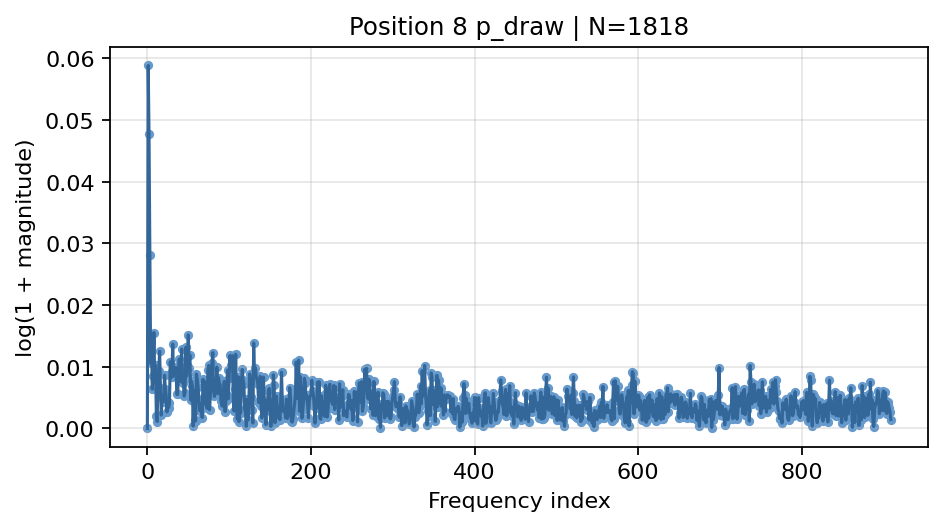

Data behind this chart, as committed beside it:
frequency_index, normalized_frequency, magnitude, log_magnitude
0, 0.0, 8.305298754071578e-18, 8.305298754071578e-18
1, 0.0005501, 0.06057, 0.05881
2, 0.0011, 0.04893, 0.04777
3, 0.00165, 0.02841, 0.02802
4, 0.0022, 0.01064, 0.01058
5, 0.00275, 0.01413, 0.01403
6, 0.0033, 0.006377, 0.006357
7, 0.00385, 0.008486, 0.008451
8, 0.0044, 0.01565, 0.01553
9, 0.00495, 0.007874, 0.007843
10, 0.005501, 0.01025, 0.0102
11, 0.006051, 0.001969, 0.001967
12, 0.006601, 0.001112, 0.001111
13, 0.007151, 0.009178, 0.009136
14, 0.007701, 0.009387, 0.009343
15, 0.008251, 0.01259, 0.01252
16, 0.008801, 0.006537, 0.006516
17, 0.009351, 0.002155, 0.002153
18, 0.009901, 0.005165, 0.005152
19, 0.01045, 0.005305, 0.005291
20, 0.011, 0.004341, 0.004331
21, 0.01155, 0.008658, 0.00862
22, 0.0121, 0.00648, 0.006459
23, 0.01265, 0.005289, 0.005275
24, 0.0132, 0.002677, 0.002674
25, 0.01375, 0.004277, 0.004268
26, 0.0143, 0.003358, 0.003352
27, 0.01485, 0.004105, 0.004096
28, 0.0154, 0.01084, 0.01078
29, 0.01595, 0.009002, 0.008962
30, 0.0165, 0.008343, 0.008308
31, 0.01705, 0.01378, 0.01369
32, 0.0176, 0.008528, 0.008492
33, 0.01815, 0.009507, 0.009463
34, 0.0187, 0.008973, 0.008933
35, 0.01925, 0.009921, 0.009872
36, 0.0198, 0.005516, 0.005501
37, 0.02035, 0.00551, 0.005495
38, 0.0209, 0.008665, 0.008627
39, 0.02145, 0.01131, 0.01124
40, 0.022, 0.007653, 0.007624
41, 0.02255, 0.01001, 0.009962
42, 0.0231, 0.01295, 0.01287
43, 0.02365, 0.007378, 0.007351
44, 0.0242, 0.007721, 0.007692
45, 0.02475, 0.005241, 0.005227
46, 0.0253, 0.005823, 0.005806
47, 0.02585, 0.01322, 0.01313
48, 0.0264, 0.0085, 0.008464
49, 0.02695, 0.01037, 0.01032
50, 0.0275, 0.01528, 0.01516
51, 0.02805, 0.009836, 0.009788
52, 0.0286, 0.01193, 0.01186
53, 0.02915, 0.004588, 0.004577
54, 0.0297, 0.007651, 0.007622
55, 0.03025, 0.00689, 0.006866
56, 0.0308, 0.0003626, 0.0003626
57, 0.03135, 0.006201, 0.006182
58, 0.0319, 0.001358, 0.001357
59, 0.03245, 0.001197, 0.001196
... 850 more rows
